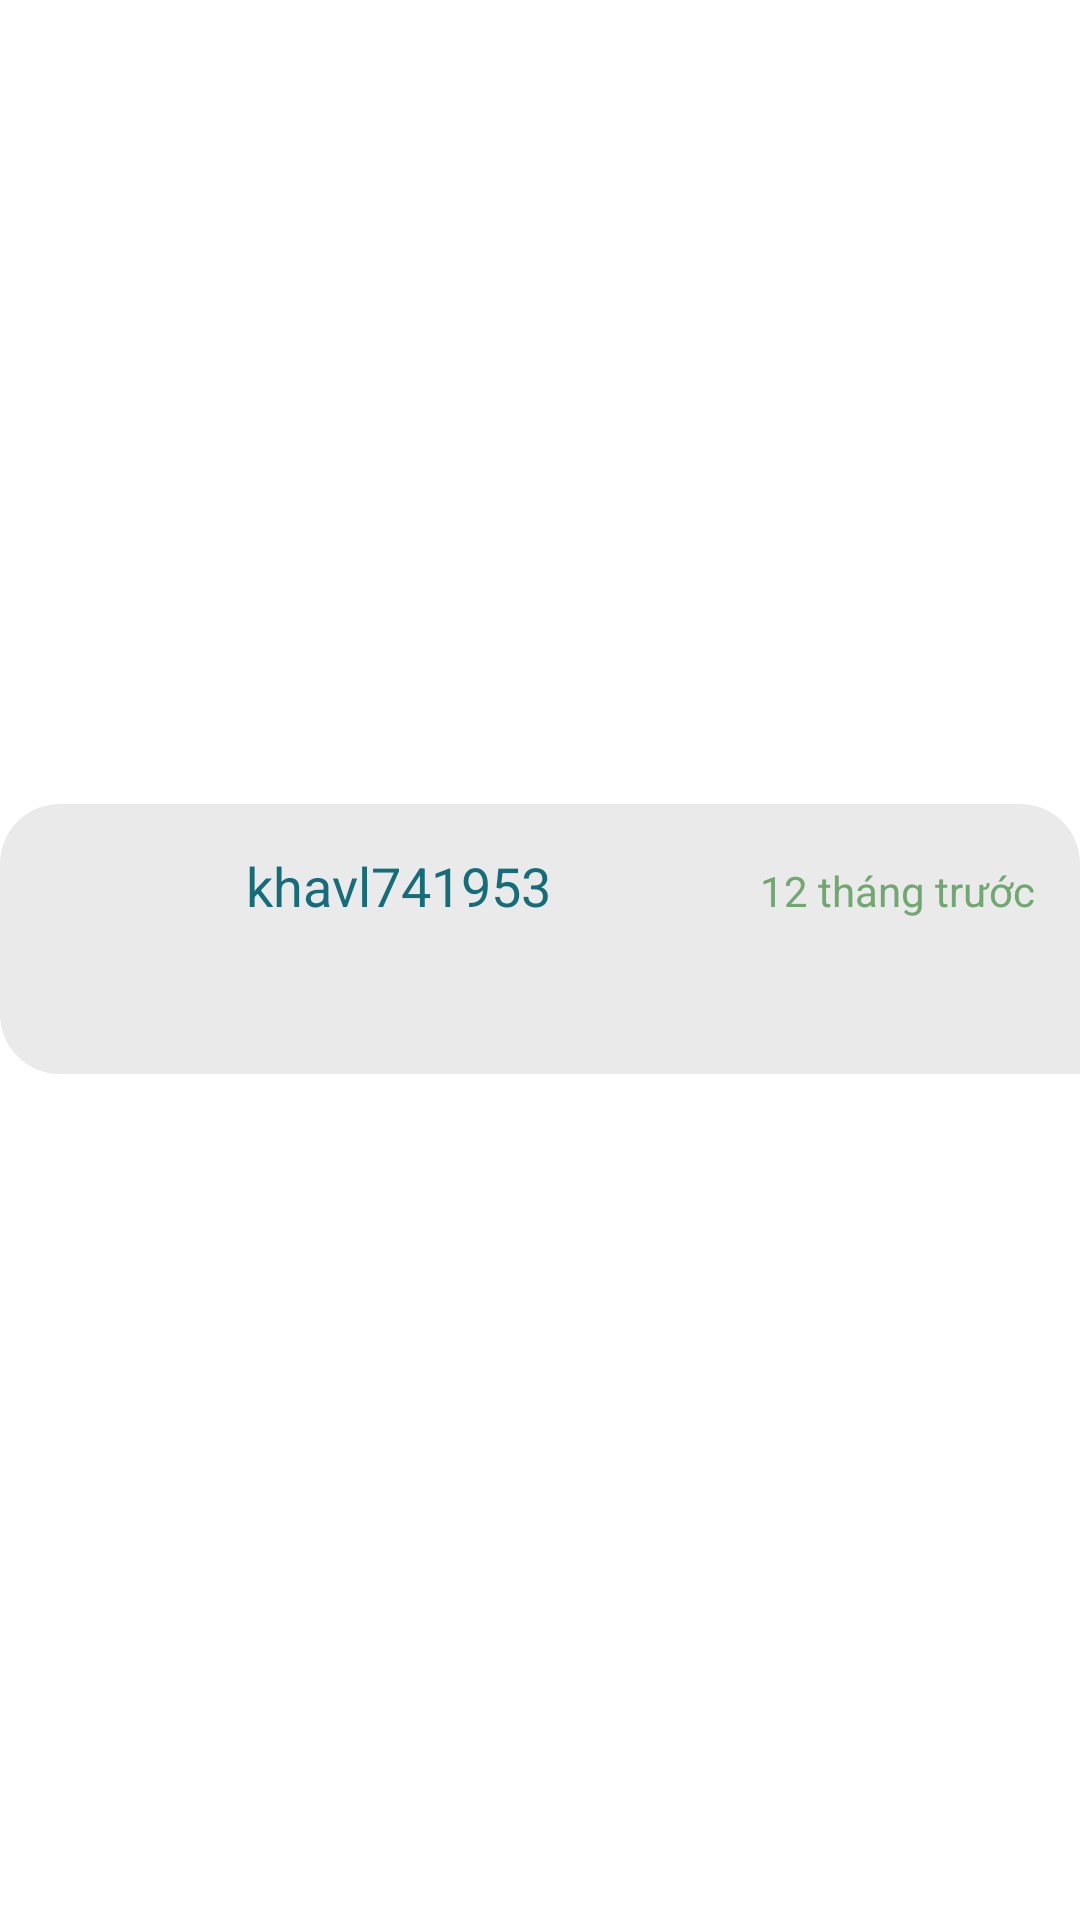

Write the Android layout XML for this screen, with the resource values it uses.
<!-- AndroidManifest.xml: application theme Theme.Vnews -->
<!-- res/layout/dong_cmt.xml -->
<?xml version="1.0" encoding="utf-8"?>
<LinearLayout
    xmlns:android="http://schemas.android.com/apk/res/android" android:layout_width="match_parent"
    android:layout_height="match_parent"
    android:gravity="center">

    <LinearLayout
        android:layout_width="match_parent"
        android:layout_height="wrap_content"
        android:orientation="horizontal"
        android:padding="15dp"
        android:background="@drawable/custom_cmt"
        android:layout_marginBottom="7dp">
        <ImageView
            android:layout_width="60dp"
            android:layout_height="60dp"
            android:scaleType="fitXY"
            android:id="@+id/ivAvatar"
            android:layout_marginRight="7dp"/>
        <LinearLayout
            android:layout_width="match_parent"
            android:layout_height="wrap_content"
            android:orientation="vertical">
            <LinearLayout
                android:layout_width="match_parent"
                android:layout_height="wrap_content"
                android:orientation="horizontal"
                android:weightSum="12">
                <TextView
                    android:layout_width="0dp"
                    android:layout_weight="7"
                    android:layout_height="wrap_content"
                    android:text="khavl741953"
                    android:textColor="#166D7A"
                    android:textSize="18sp"
                    android:id="@+id/tvUserName"
                    android:maxLines="1"
                    android:ellipsize="end"
                    android:layout_marginRight="7dp"/>
                <TextView
                    android:layout_width="0dp"
                    android:layout_weight="5"
                    android:layout_height="wrap_content"
                    android:text="12 tháng trước"
                    android:textColor="#71A871"
                    android:textSize="14sp"
                    android:id="@+id/tvDate"
                    android:maxLines="1"
                    android:ellipsize="end"
                    android:textAlignment="textEnd"/>
            </LinearLayout>
            <TextView
                android:layout_width="match_parent"
                android:layout_height="wrap_content"
                android:text=""
                android:textColor="#000"
                android:textSize="16sp"
                android:id="@+id/tvContent"/>
        </LinearLayout>
    </LinearLayout>

</LinearLayout>
<!-- resources referenced by this layout -->
<resources>
  <!-- drawable custom_cmt (drawable) -->
  <?xml version="1.0" encoding="utf-8"?>
  <shape xmlns:android="http://schemas.android.com/apk/res/android" android:shape="rectangle">
      <solid android:color="#EAEAEA"/>
      <corners android:bottomLeftRadius="20dp"
          android:topRightRadius="20dp"
          android:topLeftRadius="20dp"/>
  </shape>
  <style name="Theme.Vnews" parent="Theme.MaterialComponents.DayNight.NoActionBar">
          
          <item name="colorPrimary">@color/white</item>
          <item name="colorPrimaryVariant">@color/purple_700</item>
          <item name="colorOnPrimary">@color/white</item>
          
          <item name="colorSecondary">@color/teal_200</item>
          <item name="colorSecondaryVariant">@color/teal_700</item>
          <item name="colorOnSecondary">@color/black</item>
          
          <item name="android:statusBarColor" tools:targetApi="l">?attr/colorPrimaryVariant</item>
          
      </style>
  <color name="white">#FFFFFFFF</color>
  <color name="purple_700">#019898</color>
  <color name="teal_200">#FF03DAC5</color>
  <color name="teal_700">#FF018786</color>
  <color name="black">#FF000000</color>
</resources>
